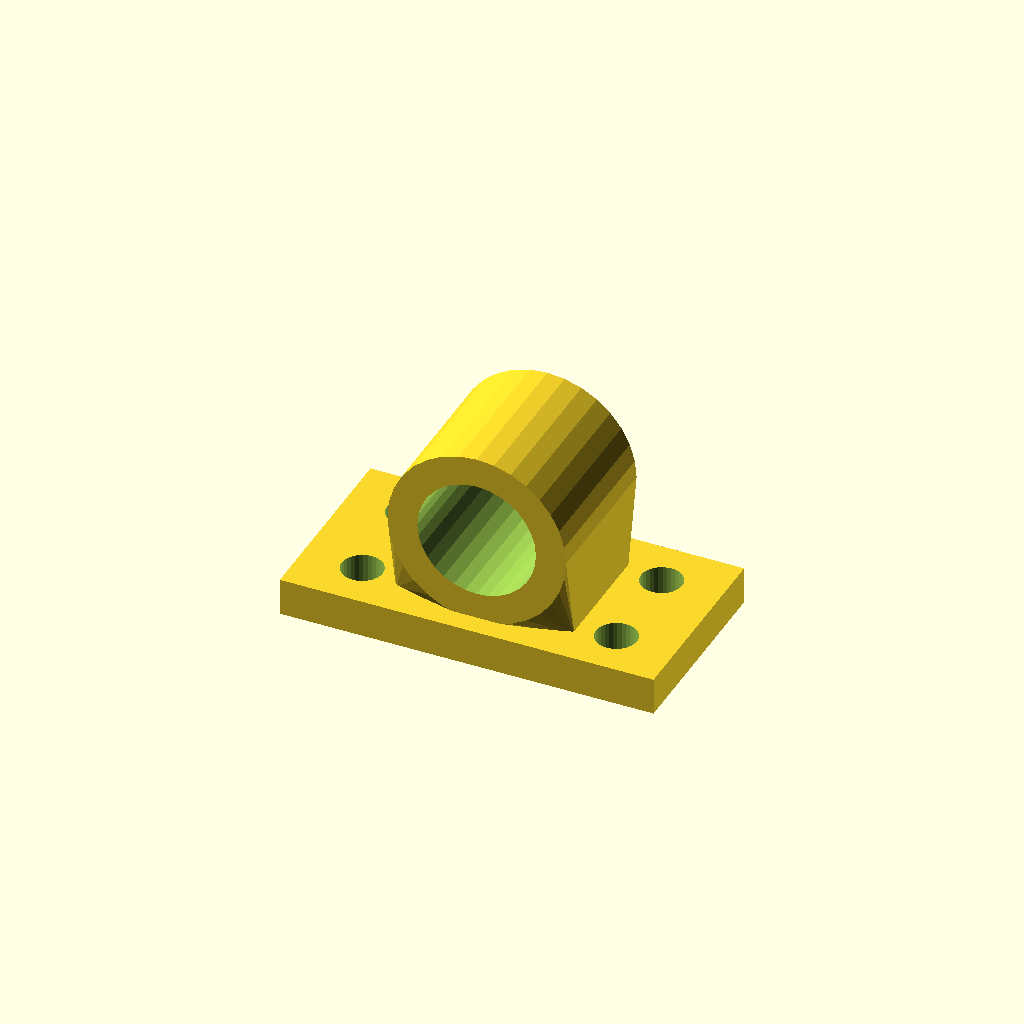
Cell 1: the model at its default parameters.
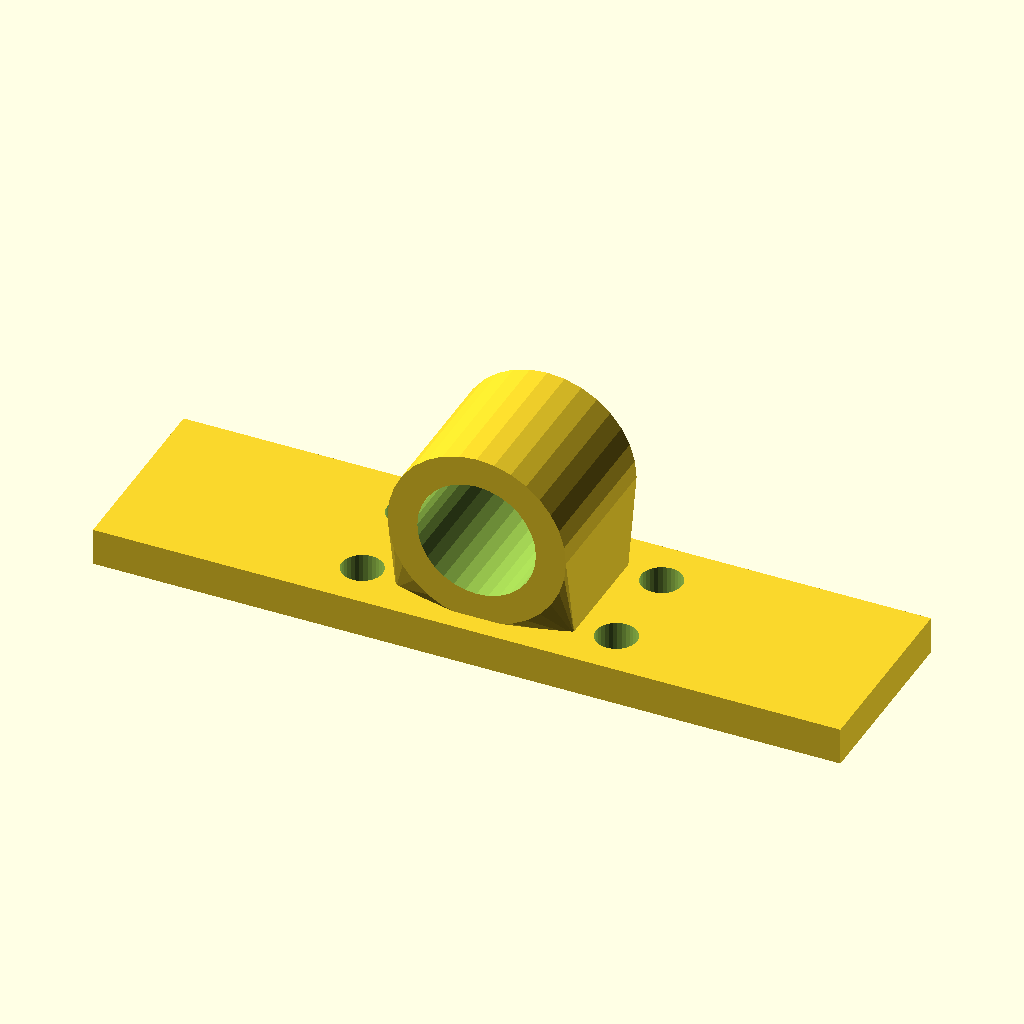
Cell 2 — base_w set to 200, the other parameters unchanged.
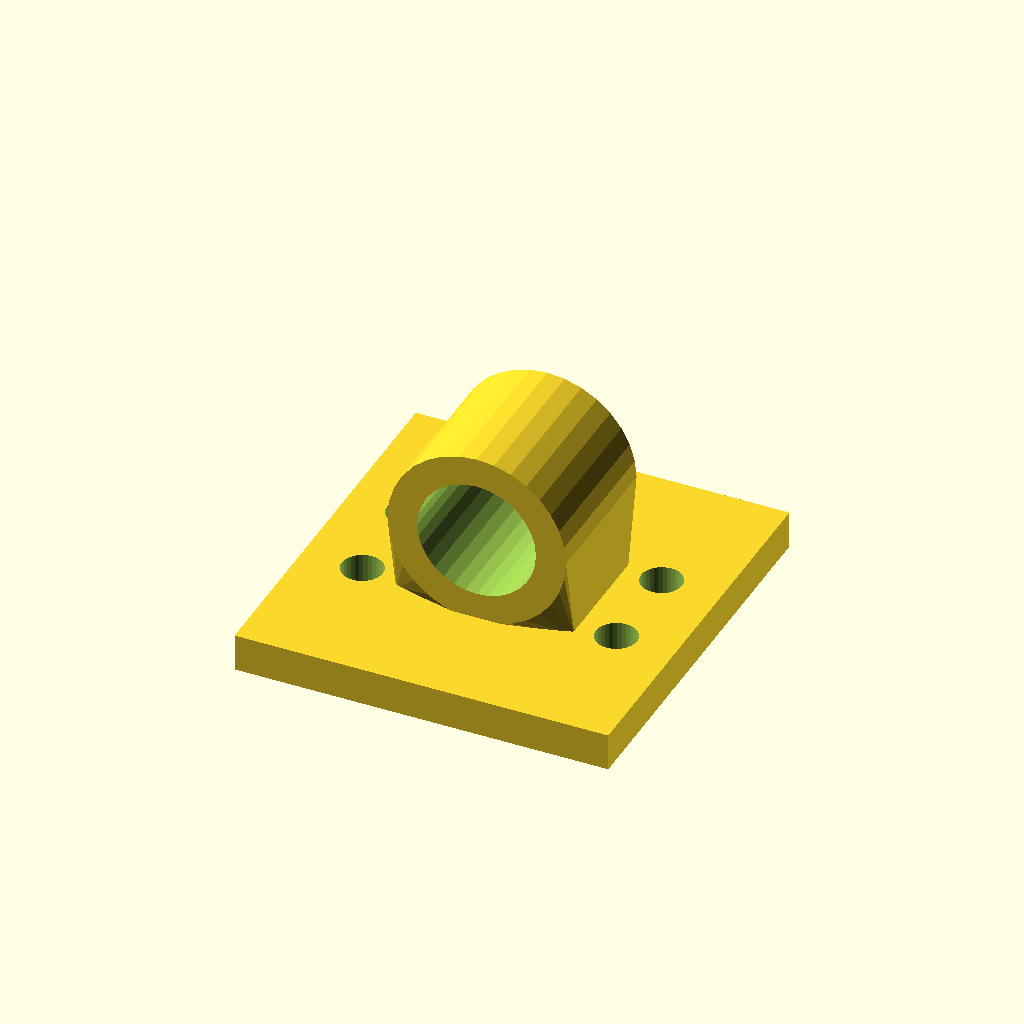
Cell 3 — base_d set to 104, the other parameters unchanged.
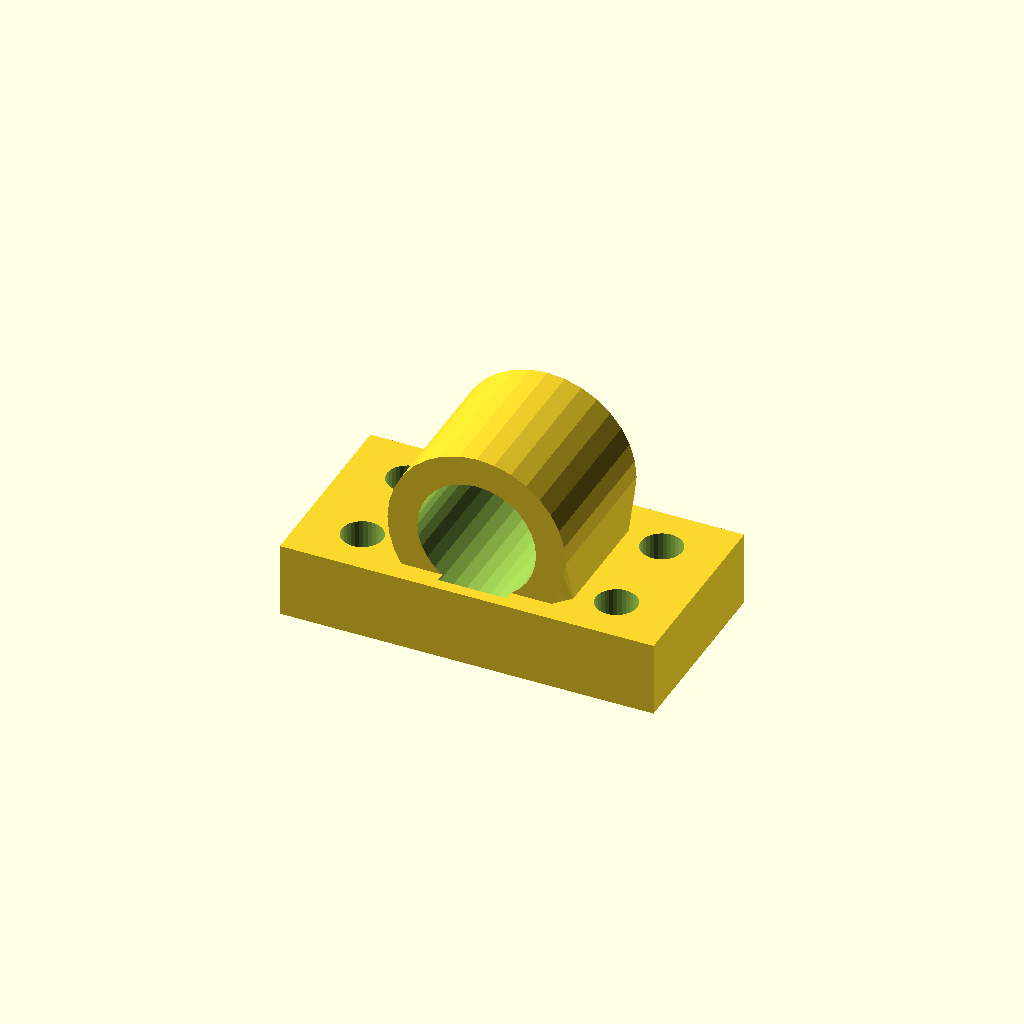
Cell 4 — base_t set to 20, the other parameters unchanged.
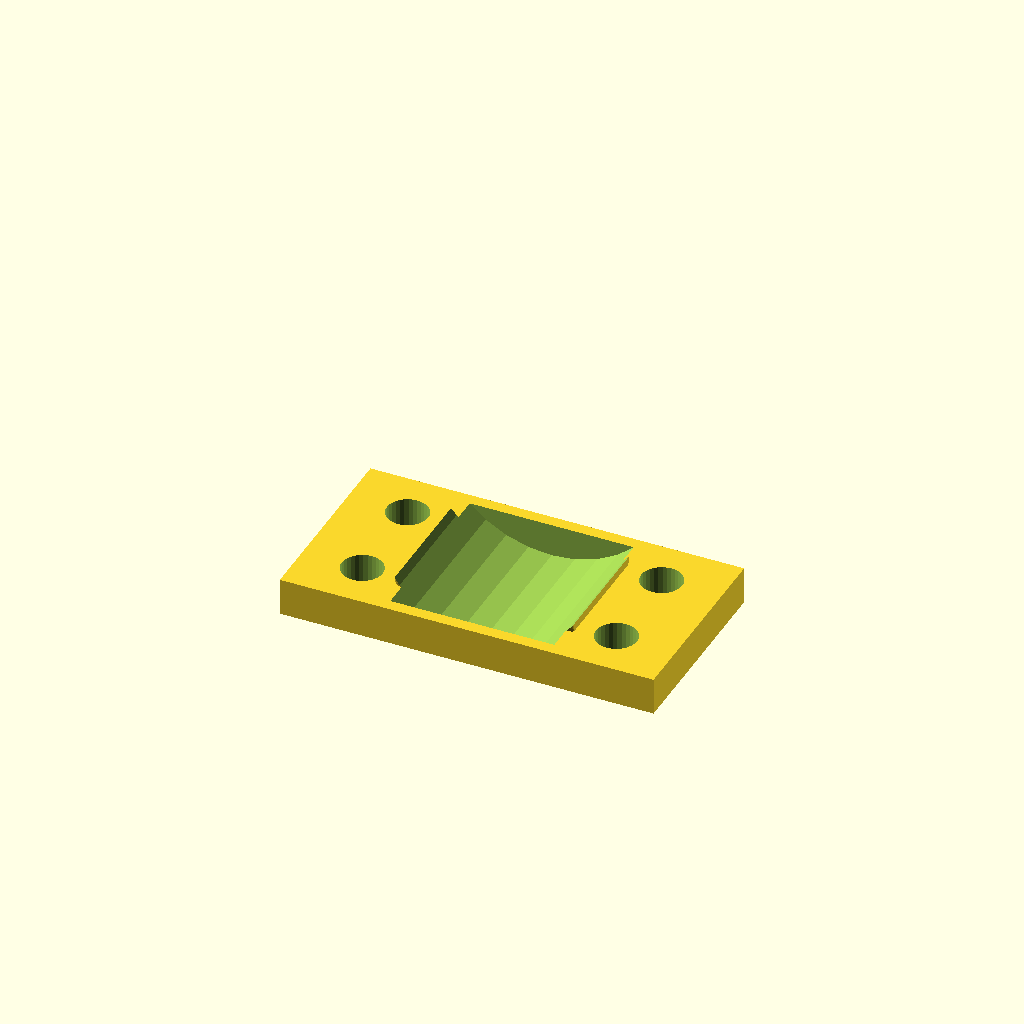
Cell 5: bore_d = 63.5 (everything else at default).
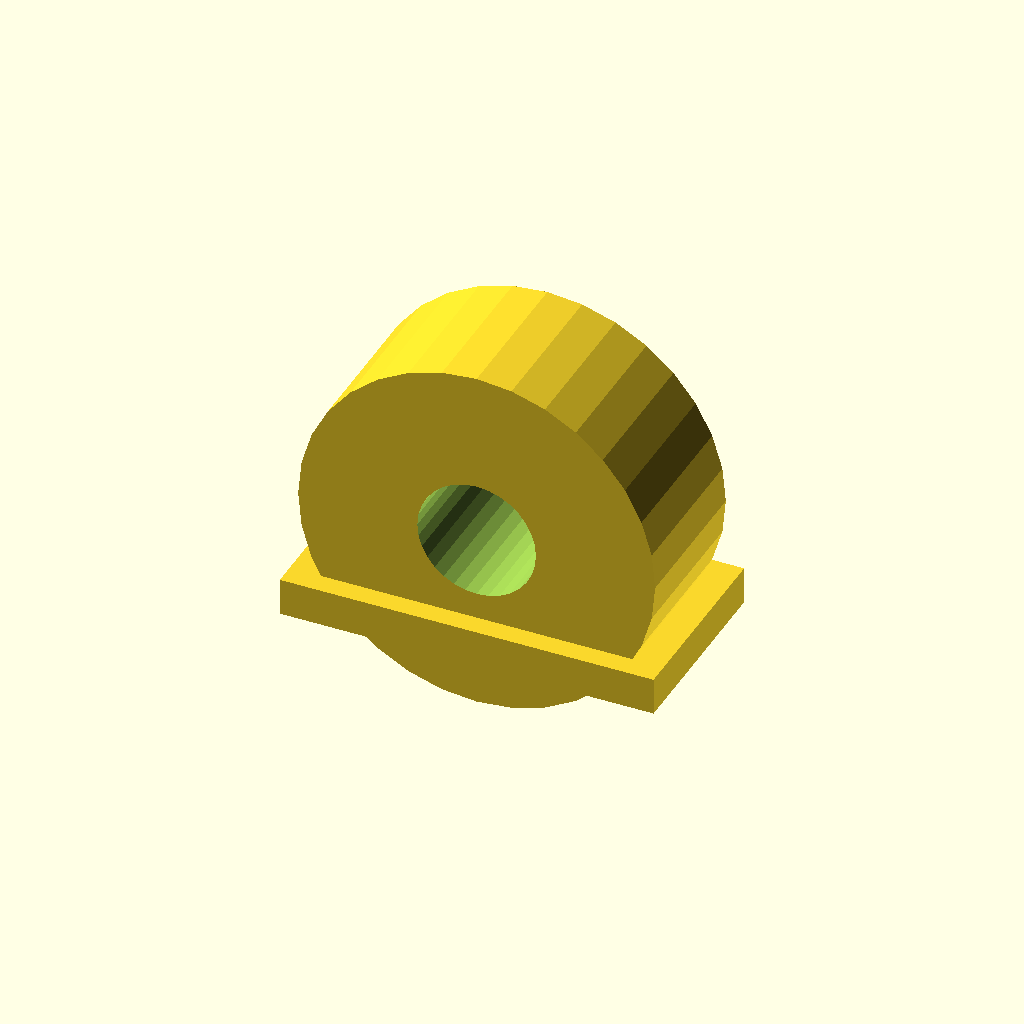
Cell 6: the same model with house_r = 47.76.
All cells are drawn from one camera (rotation 55°, 0°, 25°, orthographic, colour scheme Cornfield), so only the parameter changes between them.
The OpenSCAD source (optional_data/data/gen3/bearingblocks/part_0085.scad):
$fn = 32;

// ----------------------------------------------------------------------
// Bearing block: 100 x 52 mm base, 31.75 mm bore at 32.88 mm
// ----------------------------------------------------------------------

// --- parameters (mm) ---
base_w = 100;             // base width
base_d = 52;              // base depth
base_t = 10;              // base thickness
bore_d = 31.75;           // shaft / bearing bore
house_r = 23.88;          // housing outer radius
house_len = 40.56;        // housing length along the shaft
foot_w = 47.76;           // foot width under the housing
foot_len = 30.56;         // foot length along the shaft
axis_z = 32.88;           // bore axis height above the base
holes_d = 11;             // mounting holes
hole_x = 34;              // mounting hole spacing

difference() {
  union() {
    /* base plate with its underside on z = 0 */
    translate([0, 0, base_t / 2]) cube([base_w, base_d, base_t], center = true);
    /* hull foot: a straight web blending into the round housing */
    hull() {
      translate([0, 0, base_t - 0.5]) cube([foot_w, foot_len, 1.6], center = true);
      translate([0, 0, axis_z]) rotate([-90, 0, 0]) cylinder(h = house_len, d = 2 * house_r, center = true);
    }
  }
  /* bore through the housing, 2.5 mm clear on both sides */
  translate([0, 0, axis_z]) rotate([-90, 0, 0]) cylinder(h = house_len + 5, d = bore_d, center = true);
  /* mounting holes through the base plate */
  for (hx = [-34, 34]) {
    for (hy = [-13, 13]) {
      translate([hx, hy, -2.5]) cylinder(h = base_t + 5, d = holes_d);
    }
  }
}
Parameter table extracted from the source (name, type, default, range or options):
base_w: number, default 100
base_d: number, default 52
base_t: number, default 10
bore_d: number, default 31.75
house_r: number, default 23.88
house_len: number, default 40.56
foot_w: number, default 47.76
foot_len: number, default 30.56
axis_z: number, default 32.88
holes_d: number, default 11
hole_x: number, default 34
